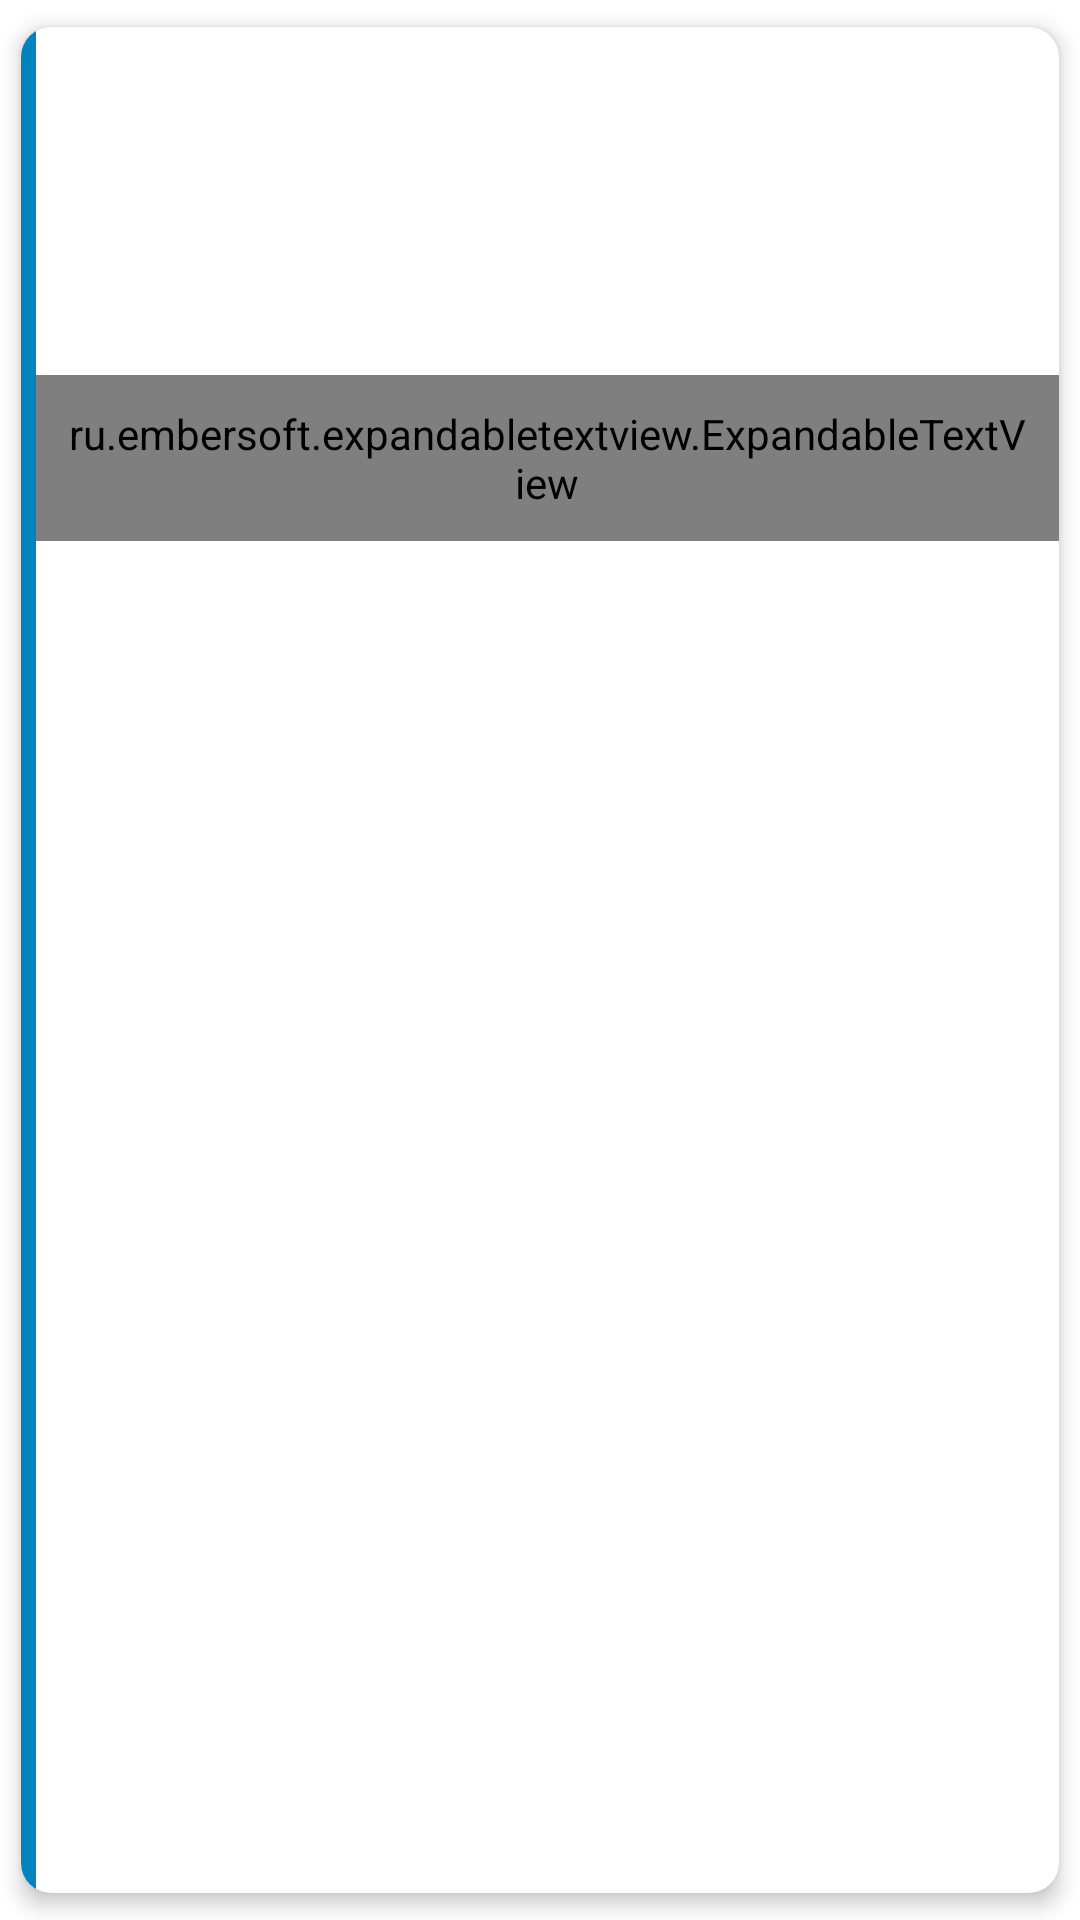

Here is an Android app screen rendered from its layout file. Give the layout XML and the strings, colors and styles it references.
<!-- AndroidManifest.xml: application theme AppTheme.NoActionBar -->
<!-- res/layout/customerlist_item.xml -->
<?xml version="1.0" encoding="utf-8"?>
<androidx.cardview.widget.CardView xmlns:android="http://schemas.android.com/apk/res/android"
    android:layout_width="match_parent"
    xmlns:app="http://schemas.android.com/apk/res-auto"
    app:cardElevation="4dp"
    app:cardUseCompatPadding="true"
    android:layout_marginLeft="4dp"
    android:layout_marginRight="4dp"
    android:layout_marginTop="4dp"
    app:cardCornerRadius="10dp"
    android:id="@+id/card"
    android:layout_height="wrap_content">
    <TextView
        android:layout_width="5dp"
        android:background="@color/blue1"
        android:layout_height="match_parent"
        ></TextView>
    <LinearLayout
        android:layout_width="match_parent"
        android:orientation="vertical"
        android:layout_height="wrap_content">

<RelativeLayout
    android:layout_width="match_parent"
    android:layout_marginLeft="5dp"
    android:layout_height="wrap_content">

    <ImageView android:layout_width="45dp"
        android:layout_margin="8dp"
        android:layout_height="45dp"
        android:id="@+id/img_letter_icon"/>


    <ImageView
        android:layout_width="24dp"
        android:layout_height="24dp"
        android:layout_alignParentRight="true"
          android:layout_margin="10dp"
        android:visibility="gone"
        android:id="@+id/telephone"
        android:src="@drawable/telephone" />

    <TextView
        android:id="@+id/txt_customer_name"
        android:layout_width="wrap_content"
        android:layout_height="wrap_content"
        android:layout_toRightOf="@+id/img_letter_icon"
        android:layout_marginTop="8dp"
        android:textColor="@color/primary_text_dark"
         />


    <TextView
        android:id="@+id/txt_customer_place"
        android:layout_width="wrap_content"
        android:layout_height="wrap_content"
        android:layout_toRightOf="@+id/img_letter_icon"
        android:layout_below="@+id/txt_customer_name"
        android:layout_marginTop="8dp"
        android:textColor="@color/primary_text_light"
      />

    <TextView
        android:id="@+id/txt_customer_number"
        android:layout_width="wrap_content"
        android:layout_height="wrap_content"
        android:layout_toRightOf="@+id/img_letter_icon"
        android:layout_below="@+id/txt_customer_place"
        android:layout_marginTop="8dp"
        android:textColor="@color/primary_text_light"
        />


    <TextView
        android:id="@+id/txt_customer_os_amount"
        android:layout_width="wrap_content"
        android:layout_height="wrap_content"
        android:layout_toRightOf="@+id/img_letter_icon"
        android:layout_below="@+id/txt_customer_number"
        android:layout_marginTop="8dp"
        android:layout_marginBottom="8dp"
        android:textStyle="bold"
        android:textColor="@color/primary_text_light"
       />

    <ru.embersoft.expandabletextview.ExpandableTextView
        android:id="@+id/descTextView"
        android:layout_width="match_parent"
        android:layout_height="wrap_content"
        app:etv_animationTime="20"
        app:etv_expandLines="0"
        app:etv_showLine="false"
        app:etv_textContentSize="14sp"
        app:etv_textExpand="Show more"
        app:etv_textShrink="Show less"
        app:etv_textContentColor="#000000"
        app:etv_textStateColor="@color/colorPrimaryDark"
        android:padding="10dp"
        style="@style/TextAppearance.AppCompat.Body1"
        android:layout_below="@+id/txt_customer_os_amount"
        android:layout_alignParentEnd="true"
        android:layout_alignParentLeft="true"
        />

</RelativeLayout>

    </LinearLayout>
</androidx.cardview.widget.CardView>
<!-- resources referenced by this layout -->
<resources>
  <color name="blue1">#0183bf</color>
  <color name="colorPrimaryDark">#29aef5</color>
  <color name="primary_text_dark">#F2000000</color>
  <color name="primary_text_light">#99000000</color>
  <!-- drawable telephone: png bitmap (drawable, 21206 bytes) -->
  <style name="AppTheme.NoActionBar" parent="Theme.MaterialComponents.Light.NoActionBar">
          
          <item name="colorPrimary">@color/primary_dark</item>
          <item name="colorPrimaryDark">@color/primary_dark</item>
          <item name="colorAccent">@color/primary_dark</item>
          <item name="windowActionBar">false</item>
          <item name="windowNoTitle">true</item>
          <item name="android:windowContentTransitions">true</item>
      </style>
  <color name="primary_dark">#29aef5</color>
</resources>
